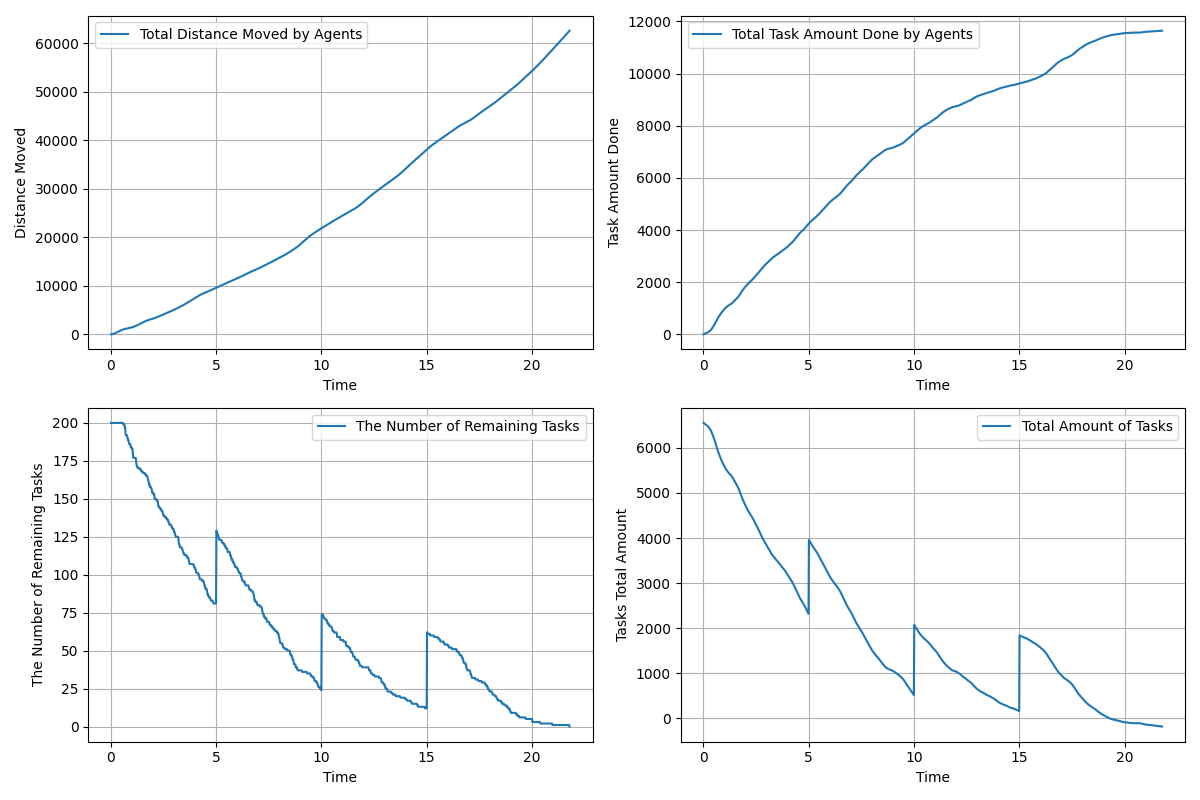

Values plotted in this chart, from the file beside it:
time, agents_total_distance_moved, agents_total_task_amount_done, remaining_tasks, tasks_total_amount_left
0.01667, 3.0, 0.0, 200, 6554
0.03333, 7.523, 6.0, 200, 6548
0.05, 14.71, 11.0, 200, 6543
0.06667, 24.65, 17.0, 200, 6537
0.08333, 37.46, 23.0, 200, 6531
0.1, 53.19, 29.0, 200, 6525
0.1167, 71.76, 35.0, 200, 6519
0.1333, 93.02, 41.0, 200, 6513
0.15, 116.7, 47.0, 200, 6507
0.1667, 143, 53.0, 200, 6501
0.1833, 171.8, 59.0, 200, 6495
0.2, 202.9, 66.0, 200, 6488
0.2167, 236.3, 73.0, 200, 6481
0.2333, 271.6, 82.0, 200, 6472
0.25, 308.7, 92.0, 200, 6462
0.2667, 347, 102.0, 200, 6452
0.2833, 386.1, 112.0, 200, 6442
0.3, 425.6, 122.0, 200, 6432
0.3167, 465.2, 132.0, 200, 6422
0.3333, 504.4, 143.0, 200, 6411
0.35, 543, 157.0, 200, 6397
0.3667, 581.1, 172.0, 200, 6382
0.3833, 618.6, 188.0, 200, 6366
0.4, 655.2, 205.0, 200, 6349
0.4167, 690.8, 225.0, 200, 6329
0.4333, 725.5, 246.0, 200, 6308
0.45, 759.3, 267.0, 200, 6287
0.4667, 792.2, 288.0, 200, 6266
0.4833, 824.1, 309.0, 200, 6245
0.5, 854.9, 331.0, 200, 6223
0.5167, 884.5, 354.0, 200, 6200
0.5333, 912.6, 378.0, 200, 6176
0.55, 939.2, 402.0, 200, 6152
0.5667, 964.4, 426.0, 200, 6128
0.5833, 988.3, 450.0, 200, 6104
0.6, 1011, 475.0, 199, 6079
0.6167, 1032, 501.0, 199, 6053
0.6333, 1053, 526.0, 199, 6028
0.65, 1072, 552.0, 199, 6002
0.6667, 1090, 578.0, 197, 5976
0.6833, 1108, 603.0, 197, 5951
0.7, 1125, 628.0, 193, 5926
0.7167, 1141, 650.0, 192, 5904
0.7333, 1157, 671.0, 192, 5883
0.75, 1172, 692.0, 192, 5862
0.7667, 1187, 713.0, 192, 5841
0.7833, 1202, 734.0, 191, 5820
0.8, 1218, 754.0, 190, 5800
0.8167, 1233, 774.0, 189, 5780
0.8333, 1248, 793.0, 189, 5761
0.85, 1264, 812.0, 188, 5742
0.8667, 1280, 830.0, 187, 5724
0.8833, 1296, 847.0, 186, 5707
0.9, 1313, 863.0, 186, 5691
0.9167, 1330, 879.0, 186, 5675
0.9333, 1348, 895.0, 186, 5659
0.95, 1367, 913.0, 184, 5641
0.9667, 1386, 929.0, 184, 5625
0.9833, 1406, 945.0, 184, 5609
1, 1427, 961.0, 183, 5593
... 1,247 more rows
